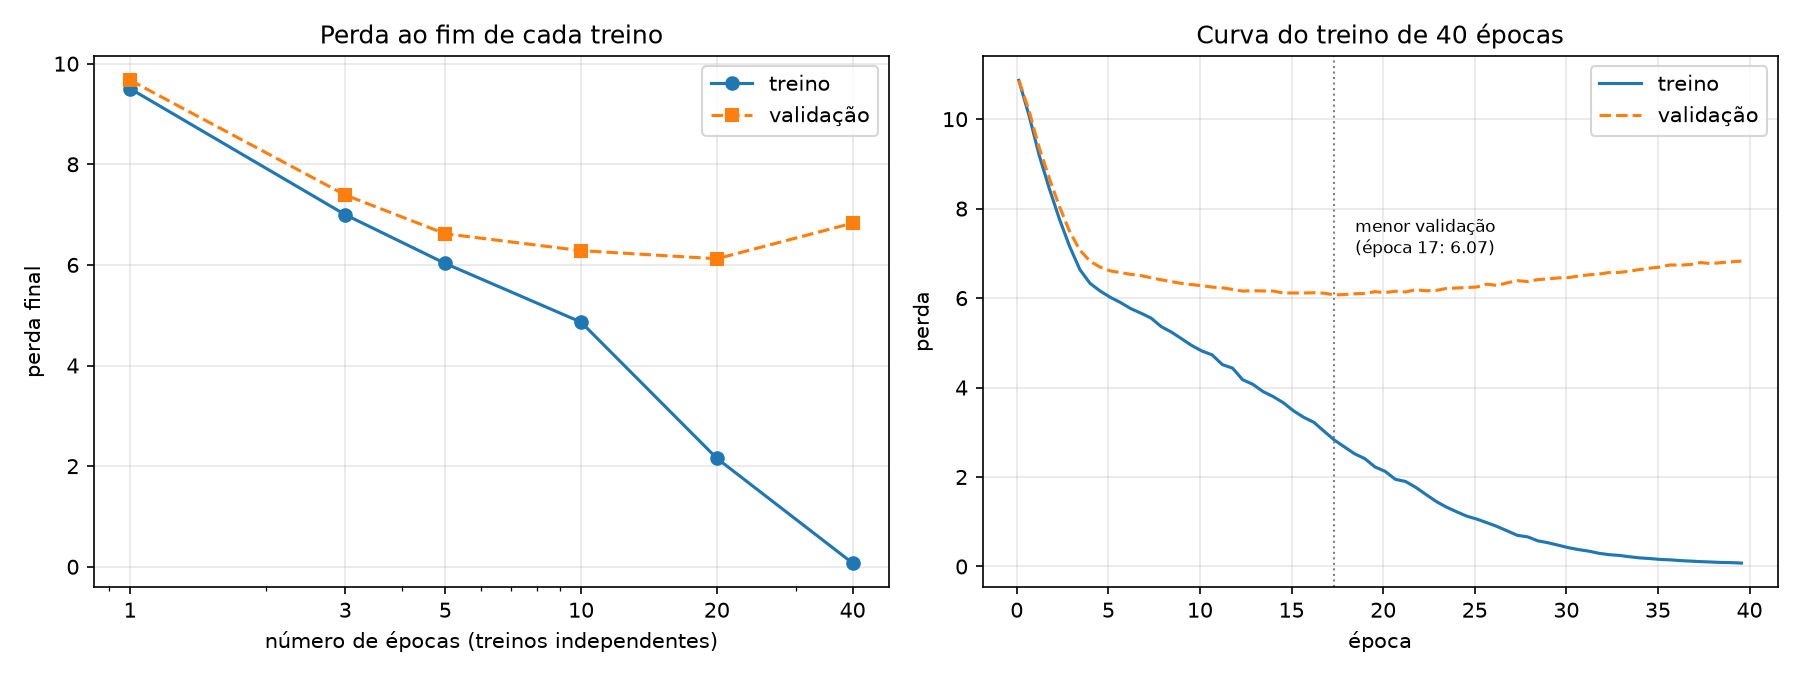

The table this chart was drawn from, first rows:
epocas, tokens_vistos, perda_treino, perda_validacao, lacuna_val_treino, perplexidade_validacao, melhor_validacao, tempo_s
1, 3072, 9.504, 9.672, 0.1680, 15872, 10.2, 1.26
3, 13312, 6.998, 7.39, 0.3916, 1619, 7.488, 2.421
5, 20992, 6.028, 6.619, 0.5907, 749.3, 6.691, 4.077
10, 44032, 4.862, 6.284, 1.422, 535.8, 6.301, 8.14
20, 90112, 2.156, 6.122, 3.966, 455.7, 6.072, 16.43
40, 182272, 0.0731, 6.83, 6.757, 925.1, 6.072, 33.77
